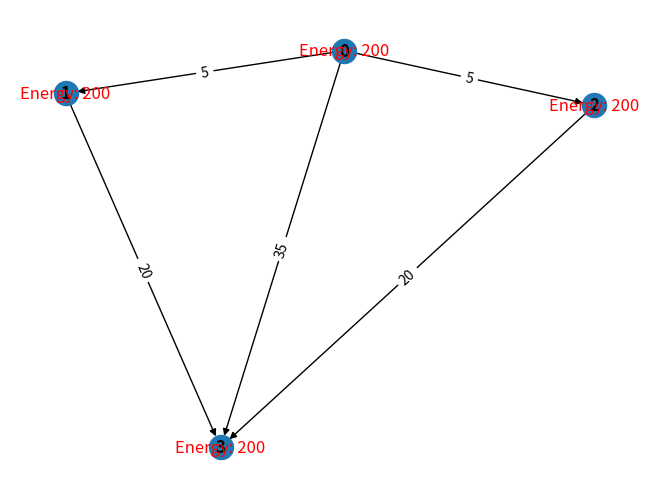

Write Python code to recreate this figure. (Note: this script raises an exception after producing the figure.)
import random
import networkx as nx
import matplotlib.pyplot as plt


def create_graph():
    edges = [
        (0, 1, {"weight": 5}),
        (0, 2, {"weight": 5}),
        (1, 3, {"weight": 20}),
        (2, 3, {"weight": 20}),
        (0, 3, {"weight": 35}),
    ]

    G = nx.DiGraph()
    for i in range(0, 4):
        G.add_node(i, energy=200)
    G.add_edges_from(edges)
    return G

def display_graph(G):
    pos = nx.spring_layout(G)
    nx.draw(G, pos, with_labels=True, font_weight='bold')
    node_energy = nx.get_node_attributes(G, 'energy')
    nx.draw_networkx_labels(G, pos, labels={n: f"Energy: {node_energy[n]}" for n in G.nodes()}, font_color='red')
    edge_labels = nx.get_edge_attributes(G, 'weight')
    nx.draw_networkx_edge_labels(G, pos, edge_labels=edge_labels)
    plt.show()

def Dijkstra(G, src_node , dest_node , num_packets):
    
    print("\nDijkstra:\n")
    total_energy_before = sum(nx.get_node_attributes(G, 'energy').values())
    print(f"Total energy of nodes before sending packets: {total_energy_before} joules")

    node_energy = nx.get_node_attributes(G, 'energy')
    print("Energies at nodes:" , node_energy)

    if nx.has_path(G, src_node, dest_node):
        H = G.copy()
        num_sent = 0
        
        print("\n")
        while num_sent < num_packets :
            valid = True
            if nx.has_path(H, src_node, dest_node):
                path = nx.shortest_path(H, src_node, dest_node, weight="weight", method="dijkstra")
                
                for u, v in zip(path[:-1], path[1:]):
                    
                    if H.nodes[u]['energy'] < H[u][v]['weight']:
                        valid = False
                        print("\nEnergy available at" , u,  ":" , H.nodes[u]['energy'])
                        print("Energy required for " , u,  "to " , v , ":" , H[u][v]['weight'])
                        print("Thus removing edge" , u , v)
                        print("\n")
                        H.remove_edge(u , v)
                        break
                    
                if valid == True:
                    num_sent += 1
                    print("Path taken by packet ", num_sent , ":" ,path)
                    for u, v in zip(path[:-1], path[1:]):
                        
                        H.nodes[u]['energy'] -= H[u][v]['weight']
                        print("Energy " , u , ":", H.nodes[u]['energy'] , "     Energy required to send packet from" , u , "to" , v , ":" , H[u][v]['weight'] )
                        
                    
            else:
                print("There is no path between the source and destination nodes.\n")
                break
    else:
        print("There is no path between the source and destination nodes.\n")
    
    node_energy = nx.get_node_attributes(H, 'energy')
    total_energy_after = sum(node_energy.values())
    print(f"\nTotal energy of nodes after sending packets: {total_energy_after} joules")

    print("Packets sent before all paths with avaiable energy is exhausted:" , num_sent)
    display_graph(H)

def nonOptimal(G, src_node , dest_node , num_packets):
    print("\nNon-Optimal:\n")

    total_energy_before = sum(nx.get_node_attributes(G, 'energy').values())
    print(f"Total energy of nodes before sending packets: {total_energy_before} joules")

    node_energy = nx.get_node_attributes(G, 'energy')
    print("Energies at nodes:" , node_energy)
    print("\n")

           
    if nx.has_path(G, src_node, dest_node):
        num_sent = 0
        
        while num_sent < num_packets:
            valid = True
            if nx.has_path(G, src_node, dest_node):
                paths = list(nx.all_simple_paths(G, source=src_node, target=dest_node))
                path = random.choice(paths) 

                for u, v in zip(path[:-1], path[1:]):
              
                    if G.nodes[u]['energy'] <  G[u][v]['weight']:
                        valid = False
                        print("\nEnergy available at" , u,  ":" , G.nodes[u]['energy'])
                        print("Energy required for " , u,  "to " , v , ":" , G[u][v]['weight'])
                        print("Thus removing edge" , u , v)
                        print("\n")
                        G.remove_edge(u , v)
                        break

                if valid == True:
                    num_sent += 1
                    print("Path taken by packet ", num_sent , ":" ,path)
                    for u, v in zip(path[:-1], path[1:]):
                        G.nodes[u]['energy'] -= G[u][v]['weight']
                        print("Energy " , u , ":", G.nodes[u]['energy'] , "     Energy required to send packet from" , u , "to" , v , ":" , G[u][v]['weight'] )
                    
            else:
                print("There is no path between the source and destination nodes.")
                break
    else:
        print("There is no path between the source and destination nodes.")
    
    display_graph(G)

                
    node_energy = nx.get_node_attributes(G, 'energy')
    total_energy_after = sum(node_energy.values())
    print(f"\nTotal energy of nodes after sending packets: {total_energy_after} joules")

    print("Packets sent before all paths with avaiable energy is exhausted:" , num_sent)


if __name__ == '__main__':
    G = create_graph()
    display_graph(G)

    src_node = int(input("Enter the source node: "))
    dest_node = int(input("Enter the destination node: "))
    num_packets = int(input("Enter the number of packets to send: "))

    Dijkstra(G , src_node , dest_node , num_packets)
    
    display_graph(G)
    nonOptimal(G , src_node , dest_node , num_packets)
